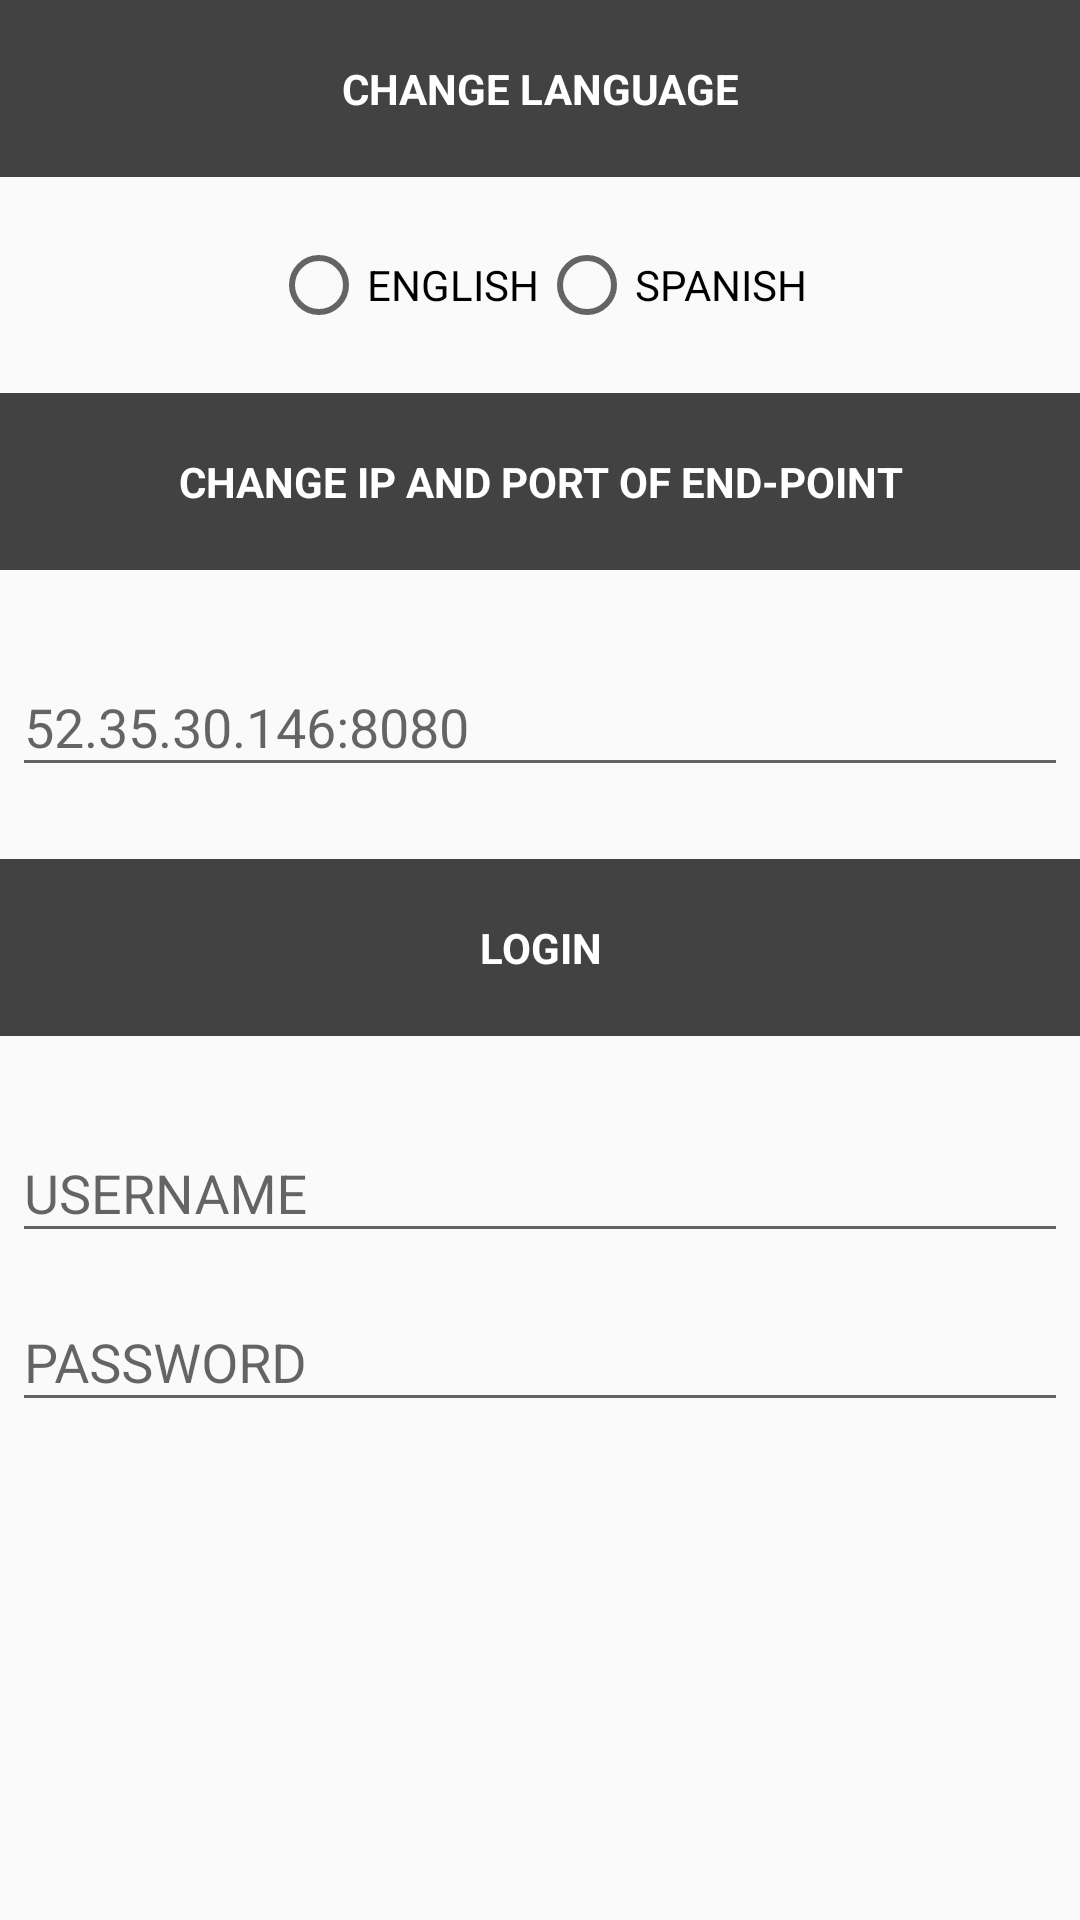

This screen was rendered from an Android layout file. Write that file and the resources it references.
<!-- AndroidManifest.xml: application theme MaterialTheme -->
<!-- res/layout/settings_dialog.xml -->
<?xml version="1.0" encoding="utf-8"?>
<LinearLayout xmlns:android="http://schemas.android.com/apk/res/android"
    android:id="@+id/settings_dialog"
    android:layout_width="match_parent"
    android:layout_height="match_parent"
    android:orientation="vertical">

    <RelativeLayout
        android:layout_width="fill_parent"
        android:layout_height="wrap_content"
        android:background="@color/backGrey">

        <TextView
            android:layout_width="fill_parent"
            android:layout_height="wrap_content"
            android:layout_marginBottom="@dimen/cardView_margin"
            android:layout_marginTop="@dimen/cardView_margin"
            android:gravity="center"
            android:text="@string/changeLang"
            android:textColor="@color/white"
            android:textStyle="bold" />
    </RelativeLayout>

    <RadioGroup
        android:id="@+id/languagesGroupID"
        android:layout_width="fill_parent"
        android:layout_height="wrap_content"
        android:layout_marginBottom="@dimen/cardView_margin"
        android:layout_marginTop="@dimen/cardView_margin"
        android:orientation="horizontal"
        android:gravity="center">
        <RadioButton
            android:id="@+id/englishLangID"
            android:layout_width="wrap_content"
            android:layout_height="wrap_content"
            android:text="@string/english"/>
        <RadioButton
            android:id="@+id/spanishLangID"
            android:layout_width="wrap_content"
            android:layout_height="wrap_content"
            android:text="@string/spanish"/>
    </RadioGroup>

    <RelativeLayout
        android:layout_width="fill_parent"
        android:layout_height="wrap_content"
        android:background="@color/backGrey">

        <TextView
            android:layout_width="fill_parent"
            android:layout_height="wrap_content"
            android:layout_marginBottom="@dimen/cardView_margin"
            android:layout_marginTop="@dimen/cardView_margin"
            android:gravity="center"
            android:text="@string/change_Ip_Host"
            android:textColor="@color/white"
            android:textStyle="bold" />
    </RelativeLayout>

    <android.support.design.widget.TextInputLayout
        android:id="@+id/textInputAddressID"
        android:layout_width="match_parent"
        android:layout_marginBottom="@dimen/cardView_margin"
        android:layout_marginTop="@dimen/cardView_margin"
        android:layout_height="wrap_content">

        <EditText
            android:id="@+id/ipAddress"
            android:layout_width="match_parent"
            android:layout_height="wrap_content"
            android:layout_marginBottom="4dp"
            android:layout_marginLeft="4dp"
            android:layout_marginRight="4dp"
            android:layout_marginTop="16dp"
            android:hint="@string/url" />
    </android.support.design.widget.TextInputLayout>

    <RelativeLayout
        android:layout_width="fill_parent"
        android:layout_height="wrap_content"
        android:background="@color/backGrey">

        <TextView
            android:layout_width="fill_parent"
            android:layout_height="wrap_content"
            android:layout_marginBottom="@dimen/cardView_margin"
            android:layout_marginTop="@dimen/cardView_margin"
            android:gravity="center"
            android:text="@string/loginTitle"
            android:textColor="@color/white"
            android:textStyle="bold" />
    </RelativeLayout>

    <android.support.design.widget.TextInputLayout
        android:id="@+id/textInputUsrID"
        android:layout_width="match_parent"
        android:layout_height="wrap_content"
        android:layout_marginTop="@dimen/cardView_margin">

        <EditText
            android:id="@+id/usr"
            android:layout_width="match_parent"
            android:layout_height="wrap_content"
            android:layout_marginBottom="4dp"
            android:layout_marginLeft="4dp"
            android:layout_marginRight="4dp"
            android:layout_marginTop="16dp"
            android:hint="@string/username" />
    </android.support.design.widget.TextInputLayout>

    <android.support.design.widget.TextInputLayout
        android:id="@+id/textInputPswID"
        android:layout_width="match_parent"
        android:layout_height="match_parent">

        <EditText
            android:id="@+id/psw"
            android:layout_width="match_parent"
            android:layout_height="wrap_content"
            android:layout_marginBottom="4dp"
            android:layout_marginLeft="4dp"
            android:layout_marginRight="4dp"
            android:layout_marginTop="16dp"
            android:hint="@string/password"
            android:inputType="textPassword" />
    </android.support.design.widget.TextInputLayout>

    <LinearLayout
        android:layout_width="fill_parent"
        android:layout_height="wrap_content"
        android:orientation="horizontal">

        <Button
            android:id="@+id/cancelSettingsBtnId"
            android:layout_width="0dp"
            android:layout_height="wrap_content"
            android:layout_weight="1"
            android:text="@string/cancelBtn"/>

        <Button
            android:id="@+id/okSettingsBtnId"
            android:layout_width="0dp"
            android:layout_height="wrap_content"
            android:layout_weight="1"
            android:text="@string/okBtn"/>
    </LinearLayout>
</LinearLayout>
<!-- resources referenced by this layout -->
<resources>
  <color name="backGrey">#424242</color>
  <color name="white">#FFF</color>
  <dimen name="cardView_margin">20dp</dimen>
  <string name="cancelBtn">CANCEL</string>
  <string name="changeLang">CHANGE LANGUAGE</string>
  <string name="change_Ip_Host">CHANGE IP AND PORT OF END-POINT</string>
  <string name="english">ENGLISH</string>
  <string name="loginTitle">LOGIN</string>
  <string name="okBtn">OK</string>
  <string name="password">PASSWORD</string>
  <string name="spanish">SPANISH</string>
  <string name="url">52.35.30.146:8080</string>
  <string name="username">USERNAME</string>
  <style name="MaterialTheme" parent="MaterialTheme.Base">
          
      </style>
  <style name="MaterialTheme.Base" parent="Theme.AppCompat.Light.DarkActionBar">
          <item name="windowNoTitle">true</item>
          <item name="windowActionBar">false</item>
          <item name="colorPrimary">@color/colorPrimary</item>
          <item name="colorPrimaryDark">@color/colorPrimaryDark</item>
          <item name="colorAccent">@color/colorAccent</item>
      </style>
  <color name="colorPrimary">#09A6D1</color>
  <color name="colorPrimaryDark">#A4A4A4</color>
  <color name="colorAccent">#09A6D1</color>
</resources>
